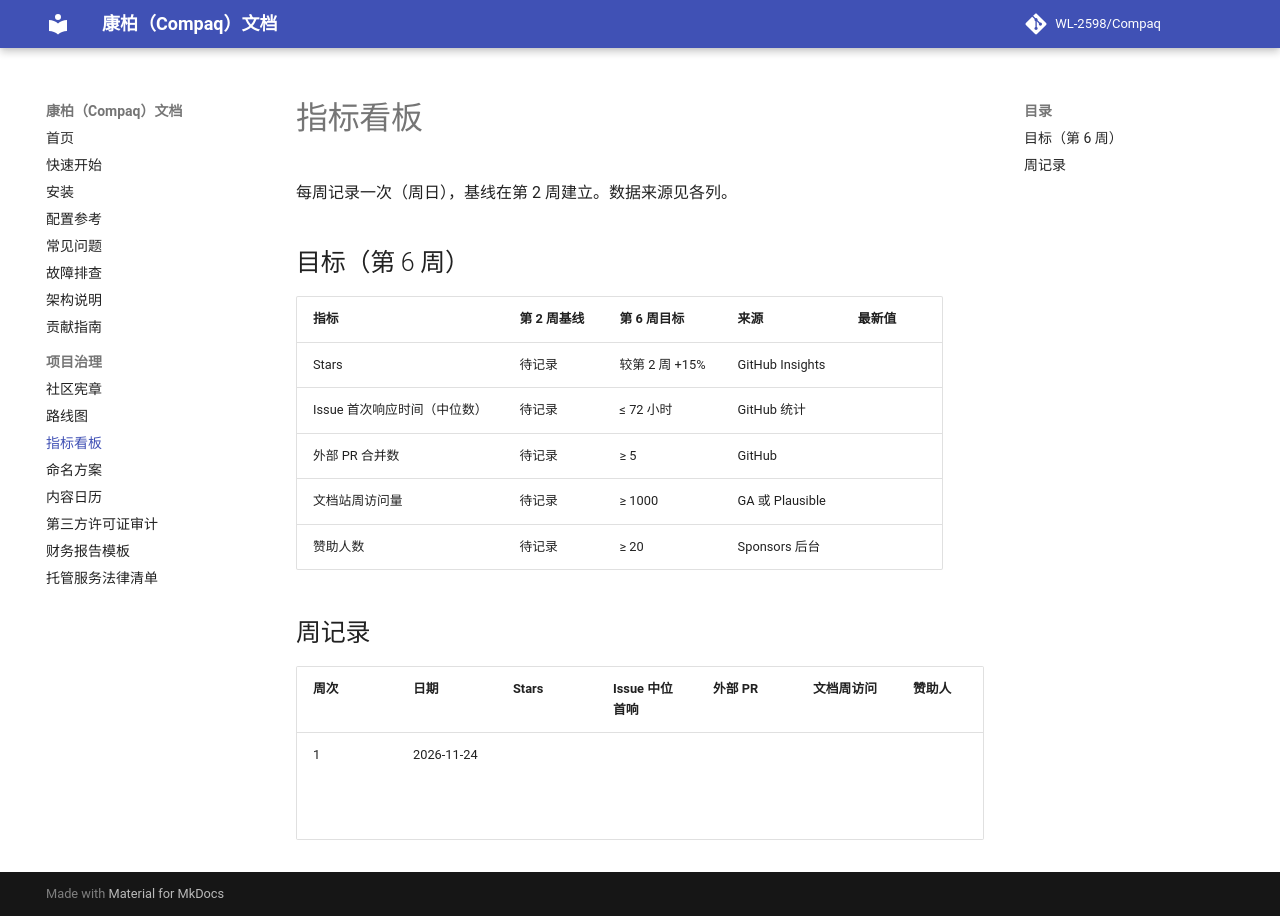

repository: WL-2598/Compaq · page: metrics/index.html · generator: mkdocs

# 指标看板

每周记录一次（周日），基线在第 2 周建立。数据来源见各列。

## 目标（第 6 周）

| 指标 | 第 2 周基线 | 第 6 周目标 | 来源 | 最新值 |
|---|---|---|---|---|
| Stars | 待记录 | 较第 2 周 +15% | GitHub Insights | |
| Issue 首次响应时间（中位数） | 待记录 | ≤ 72 小时 | GitHub 统计 | |
| 外部 PR 合并数 | 待记录 | ≥ 5 | GitHub | |
| 文档站周访问量 | 待记录 | ≥ 1000 | GA 或 Plausible | |
| 赞助人数 | 待记录 | ≥ 20 | Sponsors 后台 | |

## 周记录

| 周次 | 日期 | Stars | Issue 中位首响 | 外部 PR | 文档周访问 | 赞助人 | 备注 |
|---|---|---|---|---|---|---|---|
| 1 | 2026-11-24 | | | | | | 地基周：治理 + v0.1.0 产品（39 测试通过） |
